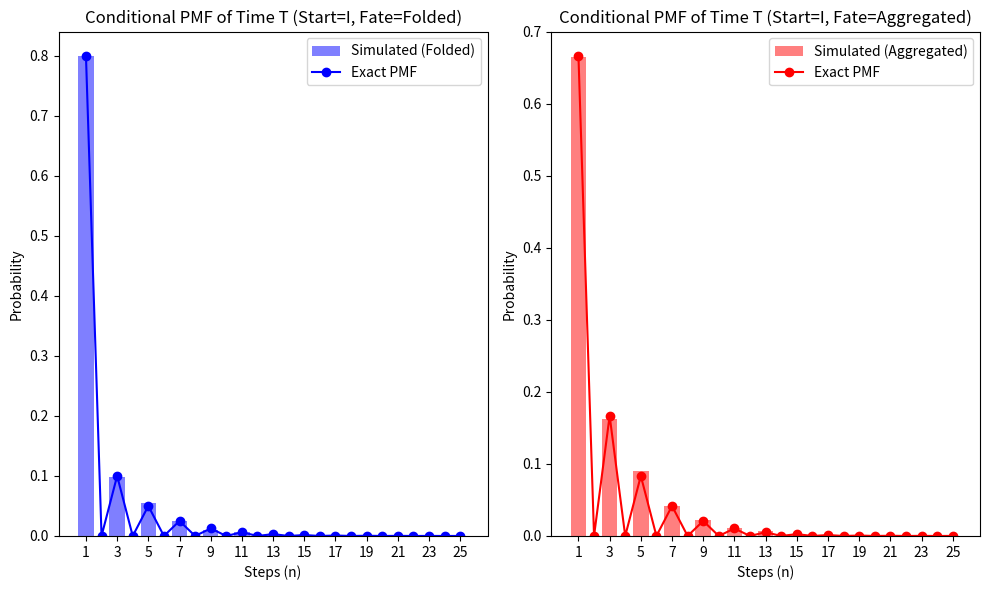

Recreate this plot in Python.
import numpy as np
import os
import matplotlib.pyplot as plt


np.random.seed(42)
N_SIM = 10000

print("--- Problem 4 ---")

# States: 0=U, 1=I, 2=M, 3=F(Folded), 4=A(Aggregated)
# Transition matrix for simulation
p = np.array([
    [0.00, 0.50, 0.50, 0.00, 0.00],
    [0.25, 0.00, 0.00, 0.50, 0.25],
    [0.75, 0.00, 0.00, 0.00, 0.25],
    [0.00, 0.00, 0.00, 1.00, 0.00],
    [0.00, 0.00, 0.00, 0.00, 1.00]
])

results = {'U': [], 'I': [], 'M': []}
states_map = {0: 'U', 1: 'I', 2: 'M'}

# Simulate chains
for start_state in [0, 1, 2]:
    for _ in range(N_SIM):
        state = start_state
        steps = 0
        while state < 3:
            # Inverse transform sampling
            state = np.random.choice(5, p=p[state])
            steps += 1
        fate = 'F' if state == 3 else 'A'
        results[states_map[start_state]].append({'fate': fate, 'time': steps})

# Calculate empirical hat statistics
stats = {}
for start, data in results.items():
    folds = [d['time'] for d in data if d['fate'] == 'F']
    aggs = [d['time'] for d in data if d['fate'] == 'A']
    stats[start] = {
        'h_hat': len(folds) / N_SIM,
        'g_hat': np.mean([d['time'] for d in data]),
        'tau_F_hat': np.mean(folds),
        'tau_A_hat': np.mean(aggs)
    }

print("Simulated Hat Statistics (10^4 chains per state):")
for start, st in stats.items():
    print(f"Start {start}: h_hat={st['h_hat']:.3f}, g_hat={st['g_hat']:.3f}, "
            f"tau_F_hat={st['tau_F_hat']:.3f}, tau_A_hat={st['tau_A_hat']:.3f}")

# Exact PMF Calculation
Q = p[0:3, 0:3]
R_F = p[0:3, 3]
R_A = p[0:3, 4]

# Exact h values from 1(c) for normalization
h = np.array([0.5, 0.625, 0.375])

max_steps = 25
steps_range = np.arange(1, max_steps + 1)

pmf_F = []
pmf_A = []
Q_n = np.eye(3)

# Compute Exact PMFs
for n in steps_range:
    # (Q^(n-1) R)_x / P(fate)
    p_F_n = Q_n @ R_F
    p_A_n = Q_n @ R_A

    # We want start state I (index 1)
    pmf_F.append(p_F_n[1] / h[1])
    pmf_A.append(p_A_n[1] / (1 - h[1]))

    Q_n = Q_n @ Q

# Plotting for start state I
times_F = [d['time'] for d in results['I'] if d['fate'] == 'F']
times_A = [d['time'] for d in results['I'] if d['fate'] == 'A']

plt.figure(figsize=(10, 6))

# Folded Histogram
plt.subplot(1, 2, 1)
plt.hist(times_F, bins=np.arange(0.5, max_steps+1.5, 1), density=True,
            alpha=0.5, color='blue', label='Simulated (Folded)')
plt.plot(steps_range, pmf_F, 'bo-', label='Exact PMF')
plt.title("Conditional PMF of Time T (Start=I, Fate=Folded)")
plt.xlabel("Steps (n)")
plt.ylabel("Probability")
plt.xticks(steps_range[::2])
plt.legend()

# Aggregated Histogram
plt.subplot(1, 2, 2)
plt.hist(times_A, bins=np.arange(0.5, max_steps+1.5, 1), density=True,
            alpha=0.5, color='red', label='Simulated (Aggregated)')
plt.plot(steps_range, pmf_A, 'ro-', label='Exact PMF')
plt.title("Conditional PMF of Time T (Start=I, Fate=Aggregated)")
plt.xlabel("Steps (n)")
plt.ylabel("Probability")
plt.xticks(steps_range[::2])
plt.legend()

plt.tight_layout()

# Save figure to file system
os.makedirs("figures", exist_ok=True)
plt.savefig("figures/HW4-Problem-4-Figure.png", dpi=300, bbox_inches="tight")

# Display figure
plt.show()
